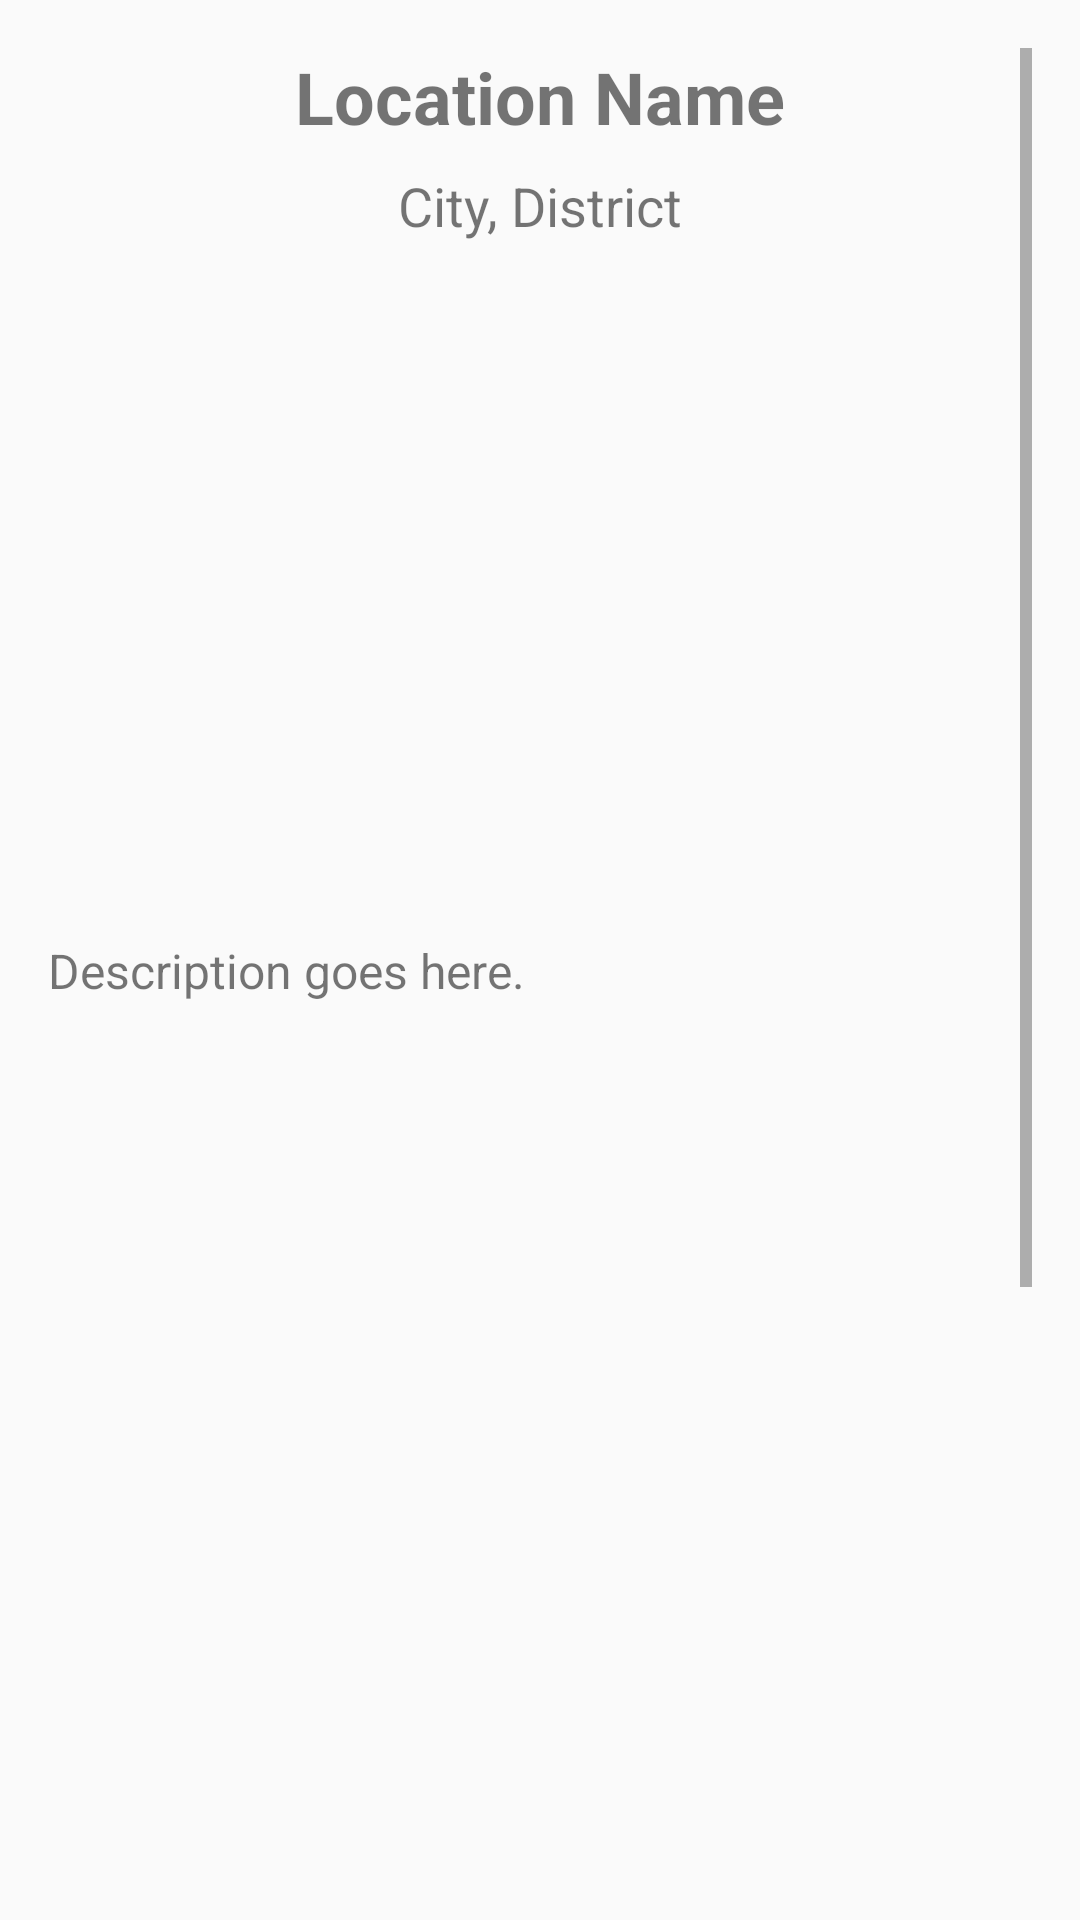

This screen was rendered from an Android layout file. Write that file and the resources it references.
<!-- AndroidManifest.xml: activity theme Theme.TravelAppBir -->
<!-- res/layout/activity_location_detail.xml -->
<ScrollView
    xmlns:android="http://schemas.android.com/apk/res/android"
    xmlns:app="http://schemas.android.com/apk/res-auto"
    android:layout_width="match_parent"
    android:layout_height="match_parent"
    android:padding="16dp">

    <LinearLayout
        android:layout_width="match_parent"
        android:layout_height="wrap_content"
        android:orientation="vertical">

        
        <TextView
            android:id="@+id/tvDetailTitle"
            android:layout_width="match_parent"
            android:layout_height="wrap_content"
            android:text="Location Name"
            android:textSize="24sp"
            android:textStyle="bold"
            android:paddingBottom="8dp"
            android:gravity="center_horizontal" />

        
        <TextView
            android:id="@+id/tvDetailCityDistrict"
            android:layout_width="match_parent"
            android:layout_height="wrap_content"
            android:text="City, District"
            android:textSize="18sp"
            android:gravity="center_horizontal"
            android:paddingBottom="16dp" />

        
        <androidx.viewpager2.widget.ViewPager2
            android:id="@+id/galleryViewPager"
            android:layout_width="match_parent"
            android:layout_height="200dp"
            android:layout_marginBottom="16dp"/>

        
        <TextView
            android:id="@+id/tvDetailDescription"
            android:layout_width="match_parent"
            android:layout_height="wrap_content"
            android:text="Description goes here."
            android:textSize="16sp"
            android:paddingBottom="16dp" />

        
        <FrameLayout
            android:id="@+id/mapFragment"
            android:layout_width="match_parent"
            android:layout_height="300dp"
            android:layout_marginTop="16dp" />

        <com.google.android.material.floatingactionbutton.FloatingActionButton
            android:id="@+id/fabDirections"
            android:layout_width="wrap_content"
            android:layout_height="wrap_content"
            android:layout_gravity="end|bottom"
            android:layout_margin="16dp"
            android:contentDescription="Get Directions"
            android:src="@drawable/ic_directions"
            android:tint="@android:color/white"
            app:backgroundTint="@color/purple_500" />

        
        <EditText
            android:id="@+id/etName"
            android:layout_width="match_parent"
            android:layout_height="wrap_content"
            android:hint="Adınız" />

        <EditText
            android:id="@+id/etRating"
            android:layout_width="match_parent"
            android:layout_height="wrap_content"
            android:hint="Puan (1-5)"
            android:inputType="number" />

        <EditText
            android:id="@+id/etComment"
            android:layout_width="match_parent"
            android:layout_height="wrap_content"
            android:hint="Yorumunuz" />

        <Button
            android:id="@+id/btnSubmitComment"
            android:layout_width="match_parent"
            android:layout_height="wrap_content"
            android:text="Yorumu Gönder" />

        
        <androidx.recyclerview.widget.RecyclerView
            android:id="@+id/recyclerViewComments"
            android:layout_width="match_parent"
            android:layout_height="wrap_content"
            android:layout_marginTop="16dp" />
    </LinearLayout>
</ScrollView>
<!-- resources referenced by this layout -->
<resources>
  <style name="Theme.TravelAppBir" parent="Theme.AppCompat.Light.DarkActionBar">
          
      </style>
  <!-- not gathered from this repository: default colours our renderer supplied (Android Studio template values) -->
  <color name="purple_500">#FF6200EE</color>
</resources>
